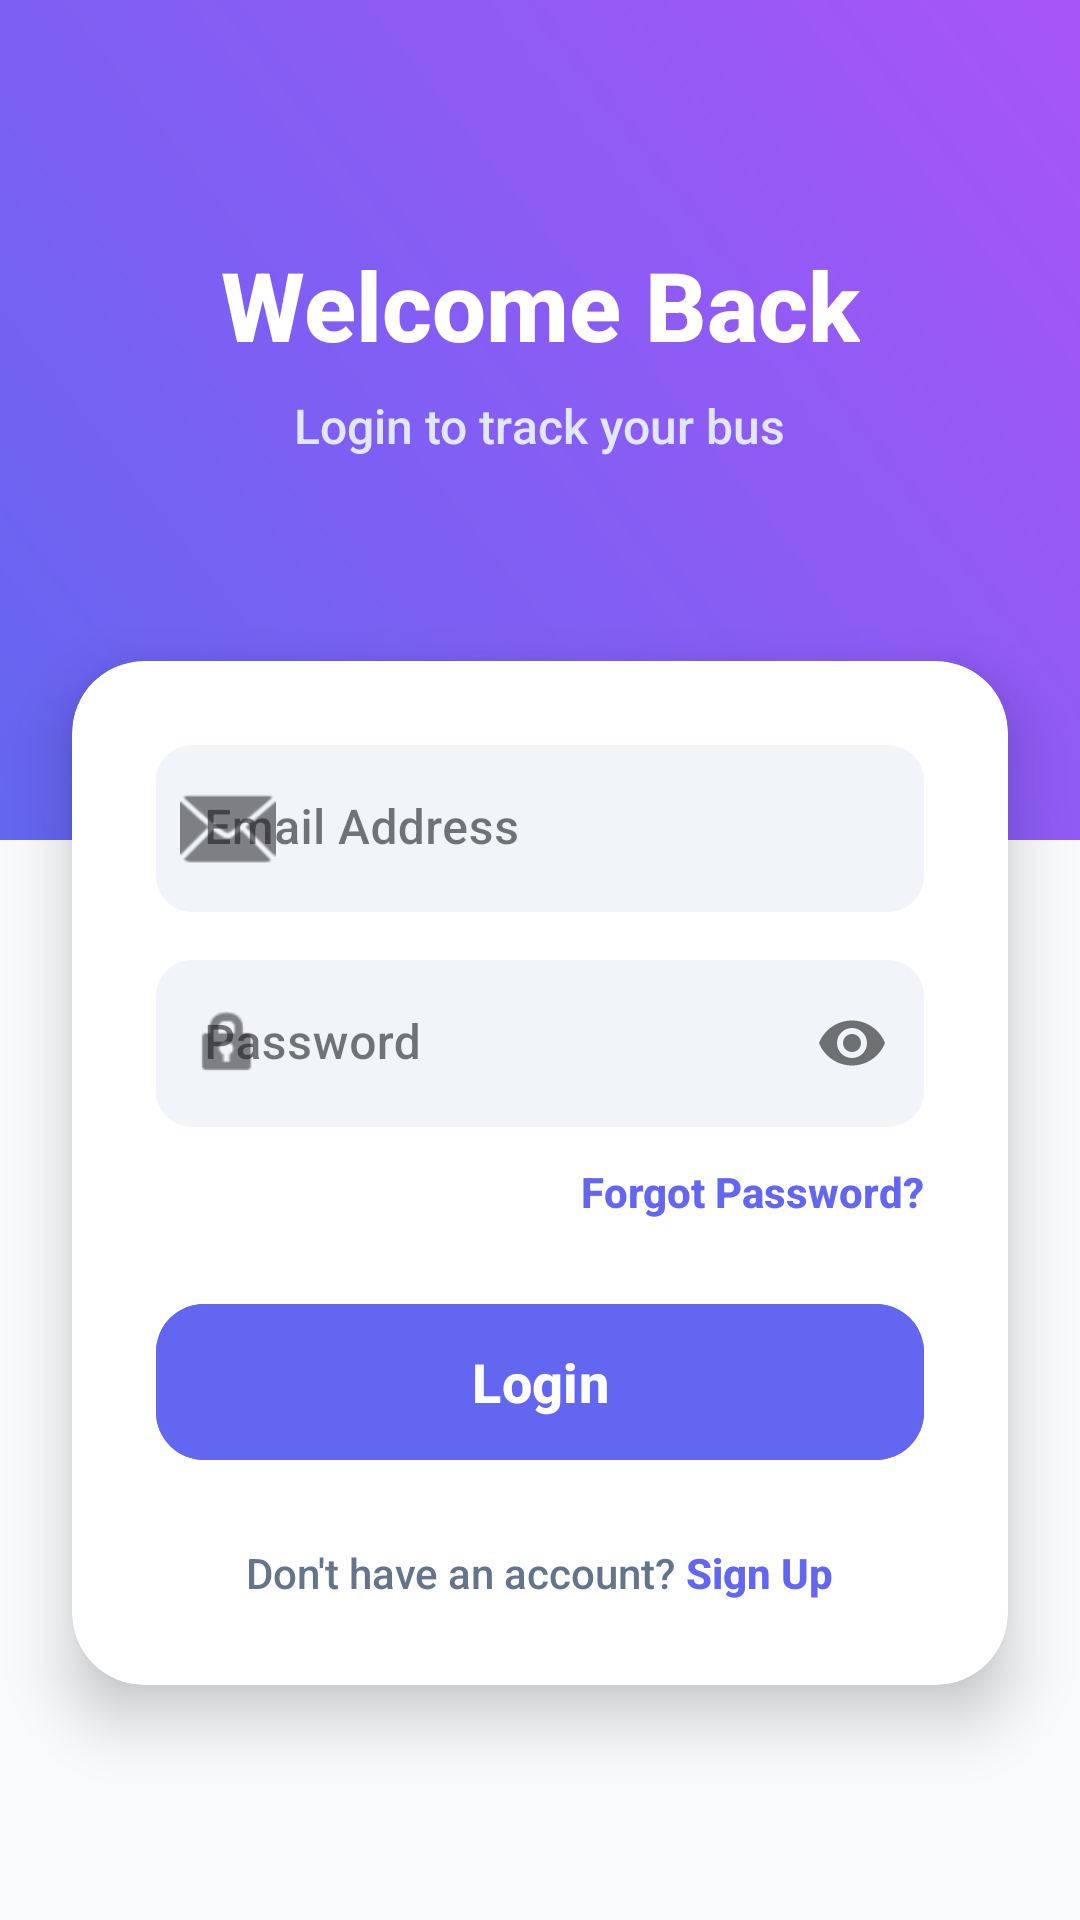

Write the Android layout XML for this screen, with the resource values it uses.
<!-- AndroidManifest.xml: application theme Theme.SmartBTSystem -->
<!-- res/layout/activity_login.xml -->
<?xml version="1.0" encoding="utf-8"?>

<androidx.constraintlayout.widget.ConstraintLayout xmlns:android="http://schemas.android.com/apk/res/android"
    xmlns:app="http://schemas.android.com/apk/res-auto"
    xmlns:tools="http://schemas.android.com/tools"
    android:layout_width="match_parent"
    android:layout_height="match_parent"
    android:background="@color/bg_main"
    tools:context=".LoginActivity">

    <View
        android:id="@+id/top_view"
        android:layout_width="match_parent"
        android:layout_height="280dp"
        android:background="@drawable/header_gradient"
        app:layout_constraintTop_toTopOf="parent" />

    <TextView
        android:id="@+id/login_title"
        android:layout_width="wrap_content"
        android:layout_height="wrap_content"
        android:layout_marginTop="80dp"
        android:text="Welcome Back"
        android:textColor="@color/white"
        android:textSize="32sp"
        android:textStyle="bold"
        app:layout_constraintEnd_toEndOf="parent"
        app:layout_constraintStart_toStartOf="parent"
        app:layout_constraintTop_toTopOf="parent" />

    <TextView
        android:layout_width="wrap_content"
        android:layout_height="wrap_content"
        android:layout_marginTop="8dp"
        android:text="Login to track your bus"
        android:textColor="#E0E7FF"
        android:textSize="16sp"
        app:layout_constraintEnd_toEndOf="parent"
        app:layout_constraintStart_toStartOf="parent"
        app:layout_constraintTop_toBottomOf="@id/login_title" />

    <com.google.android.material.card.MaterialCardView
        android:layout_width="match_parent"
        android:layout_height="wrap_content"
        android:layout_marginHorizontal="24dp"
        android:layout_marginTop="-60dp"
        app:cardCornerRadius="24dp"
        app:cardElevation="12dp"
        app:cardBackgroundColor="@color/surface_card"
        app:strokeWidth="0dp"
        app:layout_constraintTop_toBottomOf="@id/top_view">

        <LinearLayout
            android:layout_width="match_parent"
            android:layout_height="wrap_content"
            android:orientation="vertical"
            android:padding="28dp">

            <com.google.android.material.textfield.TextInputLayout
                style="@style/Widget.MaterialComponents.TextInputLayout.FilledBox"
                android:layout_width="match_parent"
                android:layout_height="wrap_content"
                android:hint="Email Address"
                app:boxBackgroundColor="#F1F5F9"
                app:boxCornerRadiusTopStart="12dp"
                app:boxCornerRadiusTopEnd="12dp"
                app:boxCornerRadiusBottomStart="12dp"
                app:boxCornerRadiusBottomEnd="12dp"
                app:boxStrokeWidth="0dp"
                app:boxStrokeWidthFocused="0dp"
                android:layout_marginBottom="16dp"
                app:startIconDrawable="@android:drawable/ic_dialog_email">

                <com.google.android.material.textfield.TextInputEditText
                    android:id="@+id/et_email"
                    android:layout_width="match_parent"
                    android:layout_height="wrap_content"
                    android:inputType="textEmailAddress" />

            </com.google.android.material.textfield.TextInputLayout>

            <com.google.android.material.textfield.TextInputLayout
                style="@style/Widget.MaterialComponents.TextInputLayout.FilledBox"
                android:layout_width="match_parent"
                android:layout_height="wrap_content"
                android:hint="Password"
                app:boxBackgroundColor="#F1F5F9"
                app:boxCornerRadiusTopStart="12dp"
                app:boxCornerRadiusTopEnd="12dp"
                app:boxCornerRadiusBottomStart="12dp"
                app:boxCornerRadiusBottomEnd="12dp"
                app:boxStrokeWidth="0dp"
                app:boxStrokeWidthFocused="0dp"
                app:passwordToggleEnabled="true"
                android:layout_marginBottom="12dp"
                app:startIconDrawable="@android:drawable/ic_lock_idle_lock">

                <com.google.android.material.textfield.TextInputEditText
                    android:id="@+id/et_password"
                    android:layout_width="match_parent"
                    android:layout_height="wrap_content"
                    android:inputType="textPassword" />

            </com.google.android.material.textfield.TextInputLayout>

            <TextView
                android:layout_width="wrap_content"
                android:layout_height="wrap_content"
                android:layout_gravity="end"
                android:text="Forgot Password?"
                android:textColor="@color/primary_brand"
                android:textStyle="bold"
                android:layout_marginBottom="24dp"/>

            <com.google.android.material.button.MaterialButton
                android:id="@+id/btn_login"
                android:layout_width="match_parent"
                android:layout_height="60dp"
                android:text="Login"
                android:textAllCaps="false"
                android:textSize="18sp"
                android:textStyle="bold"
                app:cornerRadius="16dp"
                android:backgroundTint="@color/primary_brand" />

            <LinearLayout
                android:layout_width="wrap_content"
                android:layout_height="wrap_content"
                android:layout_gravity="center"
                android:layout_marginTop="24dp"
                android:orientation="horizontal">

                <TextView
                    android:layout_width="wrap_content"
                    android:layout_height="wrap_content"
                    android:text="Don't have an account? "
                    android:textColor="@color/text_body" />

                <TextView
                    android:id="@+id/tv_signup"
                    android:layout_width="wrap_content"
                    android:layout_height="wrap_content"
                    android:text="Sign Up"
                    android:textColor="@color/primary_brand"
                    android:textStyle="bold" />
            </LinearLayout>

        </LinearLayout>
    </com.google.android.material.card.MaterialCardView>

</androidx.constraintlayout.widget.ConstraintLayout>
<!-- resources referenced by this layout -->
<resources>
  <color name="bg_main">#F8FAFC</color>
  <color name="primary_brand">#6366F1</color>
  <color name="surface_card">#FFFFFF</color>
  <color name="text_body">#64748B</color>
  <color name="white">#FFFFFFFF</color>
  <!-- drawable header_gradient (drawable) -->
  <?xml version="1.0" encoding="utf-8"?>
  
  <shape xmlns:android="http://schemas.android.com/apk/res/android">
      <gradient
          android:startColor="#6366F1"
          android:endColor="#A855F7"
          android:angle="45"/>
  </shape>
  <style name="Theme.SmartBTSystem" parent="Base.Theme.SmartBTSystem" />
  <style name="Base.Theme.SmartBTSystem" parent="Theme.Material3.DayNight.NoActionBar">
          <item name="colorPrimary">@color/primary_brand</item>
          <item name="colorPrimaryVariant">@color/primary_brand_dark</item>
          <item name="colorSecondary">@color/accent_brand</item>
          <item name="android:statusBarColor">@color/primary_brand_dark</item>
          
          
          <item name="android:fontFamily">sans-serif-medium</item>
      </style>
  <color name="primary_brand_dark">#4F46E5</color>
  <color name="accent_brand">#F43F5E</color>
</resources>
